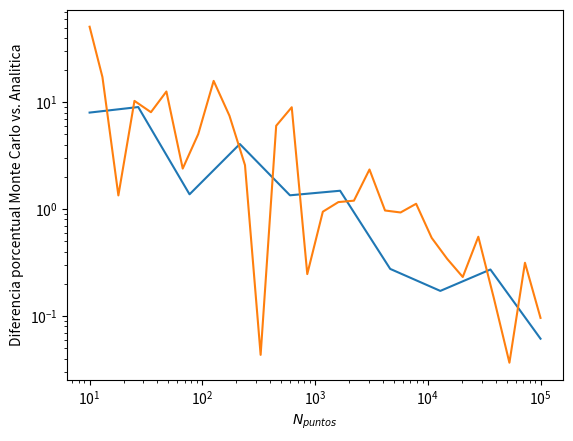

Generate this figure with matplotlib:
import numpy as np
import matplotlib.pyplot as plt
%matplotlib inline

def f(x):
    return np.exp(x)

def integral_analitica():
    return np.exp(1) - 1

def integral_monte_carlo(N=100):
    x = np.random.random(N)
    return np.sum(f(x))/N


n_intentos = 10
puntos = np.int_(np.logspace(1,5,n_intentos))
diferencias = np.ones(n_intentos)
for i in range(n_intentos):
    a = integral_analitica()
    b = integral_monte_carlo(N=puntos[i])
    diferencias[i] =  (np.abs((a-b)/a))

plt.plot(puntos, diferencias*100)
plt.loglog()
plt.xlabel("$N_{puntos}$")
plt.ylabel("Diferencia porcentual Monte Carlo vs. Analitica")

def f(x):
    return np.sin(x)

def integral_analitica():
    return 0.5

def integral_monte_carlo(N=100):
    x = np.random.exponential(size=N) # esto ya no es una distribucion uniforme!
    return np.sum(f(x))/N


n_intentos = 30
puntos = np.int_(np.logspace(1,5,n_intentos))
diferencias = np.ones(n_intentos) # aqui guardaremos la diferencia entre la sol. numerica y la analitica
for i in range(n_intentos):
    a = integral_analitica()
    b = integral_monte_carlo(N=puntos[i])
    diferencias[i] =  (np.abs((a-b)/a))

plt.plot(puntos, diferencias*100)
plt.loglog()
plt.xlabel("$N_{puntos}$")
plt.ylabel("Diferencia porcentual Monte Carlo vs. Analitica")